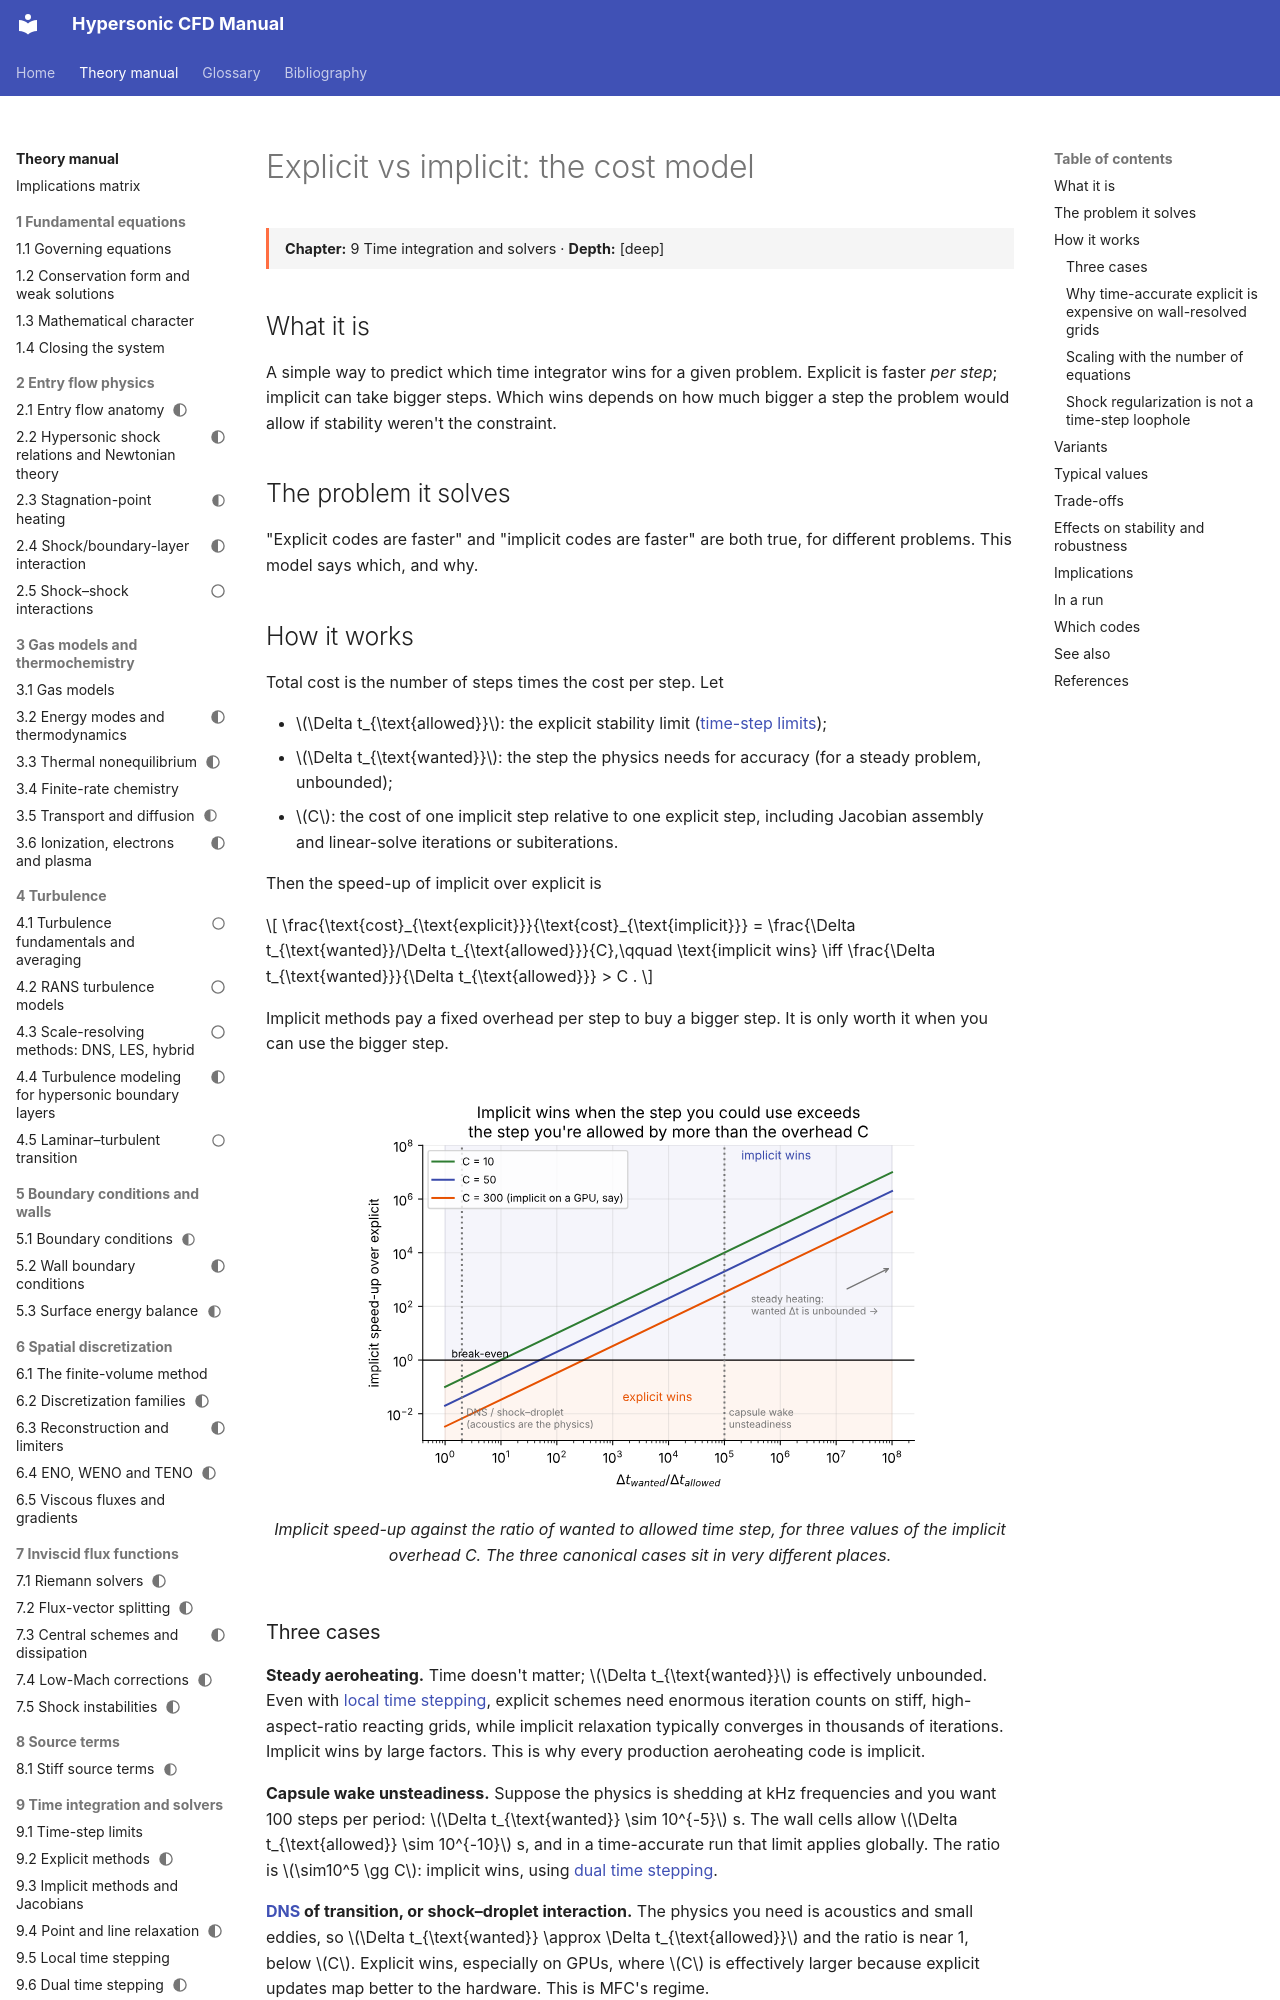

repository: JuanPabloRoldan/hypersonic-cfd-manual · page: reference/time/explicit-vs-implicit/index.html · generator: mkdocs

# Explicit vs implicit: the cost model

<div class="page-meta" markdown>
**Chapter:** 9 Time integration and solvers · **Depth:** [deep]
</div>

## What it is

A simple way to predict which time integrator wins for a given problem. Explicit is faster *per step*; implicit can take bigger steps. Which wins depends on how much bigger a step the problem would allow if stability weren't the constraint.

## The problem it solves

"Explicit codes are faster" and "implicit codes are faster" are both true, for different problems. This model says which, and why.

## How it works

Total cost is the number of steps times the cost per step. Let

- $\Delta t_{\text{allowed}}$: the explicit stability limit ([time-step limits](time-step-limits.md));
- $\Delta t_{\text{wanted}}$: the step the physics needs for accuracy (for a steady problem, unbounded);
- $C$: the cost of one implicit step relative to one explicit step, including Jacobian assembly and linear-solve iterations or subiterations.

Then the speed-up of implicit over explicit is

$$
\frac{\text{cost}_{\text{explicit}}}{\text{cost}_{\text{implicit}}} = \frac{\Delta t_{\text{wanted}}/\Delta t_{\text{allowed}}}{C},\qquad \text{implicit wins} \iff \frac{\Delta t_{\text{wanted}}}{\Delta t_{\text{allowed}}} > C .
$$

Implicit methods pay a fixed overhead per step to buy a bigger step. It is only worth it when you can use the bigger step.

<figure markdown>
![cost crossover](../../assets/figures/cost_crossover.svg)
<figcaption>Implicit speed-up against the ratio of wanted to allowed time step, for three values of the implicit overhead C. The three canonical cases sit in very different places.</figcaption>
</figure>

### Three cases

**Steady aeroheating.** Time doesn't matter; $\Delta t_{\text{wanted}}$ is effectively unbounded. Even with [local time stepping](local-time-stepping.md), explicit schemes need enormous iteration counts on stiff, high-aspect-ratio reacting grids, while implicit relaxation typically converges in thousands of iterations. Implicit wins by large factors. This is why every production aeroheating code is implicit.

**Capsule wake unsteadiness.** Suppose the physics is shedding at kHz frequencies and you want 100 steps per period: $\Delta t_{\text{wanted}} \sim 10^{-5}$ s. The wall cells allow $\Delta t_{\text{allowed}} \sim 10^{-10}$ s, and in a time-accurate run that limit applies globally. The ratio is $\sim10^5 \gg C$: implicit wins, using [dual time stepping](dual-time-stepping.md).

**[DNS](../turbulence/scale-resolving.md#direct-numerical-simulation) of transition, or shock–droplet interaction.** The physics you need is acoustics and small eddies, so $\Delta t_{\text{wanted}} \approx \Delta t_{\text{allowed}}$ and the ratio is near 1, below $C$. Explicit wins, especially on GPUs, where $C$ is effectively larger because explicit updates map better to the hardware. This is MFC's regime.

!!! note "Order-of-magnitude reasoning"
    The numbers above are illustrative. Real values of $C$ depend on the code, the linear solver and the hardware, and real iteration counts depend on the case.
